Dataset: bloodcell_identification (GitHub, AK-IV/bloodcell_identification). Classes: platelet, RBC, WBC, non cells.

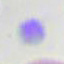
Label: platelet

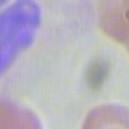
Label: non cells

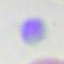
Label: platelet

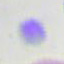
Label: platelet

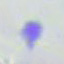
Label: platelet

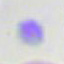
Label: platelet
